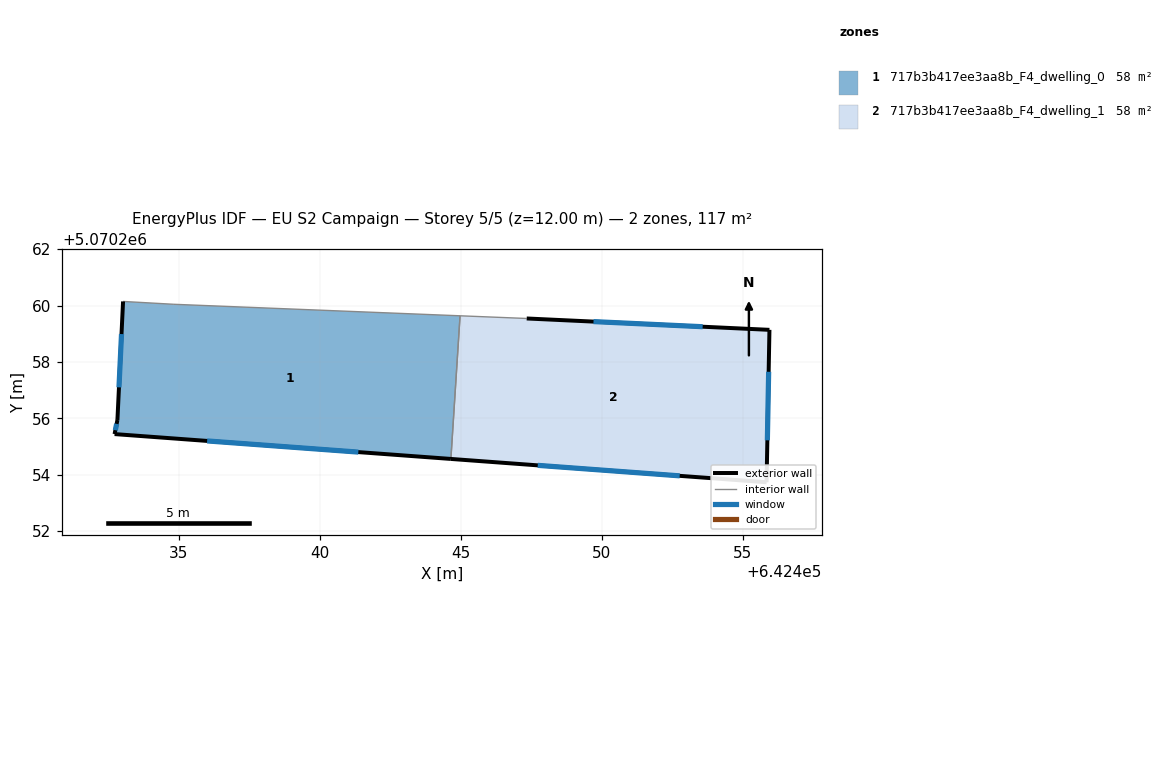
=== STOREY PLAN SPEC (per zone: floor XY polygon, exterior-wall plan segments, windows/doors) ===
zone 1: 717b3b417ee3aa8b_F4_dwelling_0  (58.3 m²)
  floor: (642444.98, 5070259.64) (642444.65, 5070254.56) (642432.73, 5070255.44) (642432.83, 5070255.94) (642433.03, 5070260.15) (642434.83, 5070260.04)
  exterior wall: (642432.83, 5070255.94) – (642432.73, 5070255.44)  [0.5 m]
    window: (642432.80, 5070255.81) – (642432.76, 5070255.58)  [0.3 m²]
  exterior wall: (642433.03, 5070260.15) – (642432.83, 5070255.94)  [4.2 m]
    window: (642432.97, 5070258.99) – (642432.89, 5070257.10)  [2.6 m²]
  exterior wall: (642432.73, 5070255.44) – (642444.65, 5070254.56)  [12.0 m]
    window: (642436.01, 5070255.20) – (642441.37, 5070254.80)  [7.3 m²]
  interior walls: 3
zone 2: 717b3b417ee3aa8b_F4_dwelling_1  (58.3 m²)
  floor: (642455.95, 5070259.14) (642455.84, 5070253.74) (642444.65, 5070254.56) (642444.98, 5070259.64) (642447.34, 5070259.54)
  exterior wall: (642444.65, 5070254.56) – (642455.84, 5070253.74)  [11.2 m]
    window: (642447.73, 5070254.33) – (642452.77, 5070253.96)  [6.8 m²]
  exterior wall: (642455.95, 5070259.14) – (642447.34, 5070259.54)  [8.6 m]
    window: (642453.58, 5070259.25) – (642449.71, 5070259.43)  [5.2 m²]
  exterior wall: (642455.84, 5070253.74) – (642455.95, 5070259.14)  [5.4 m]
    window: (642455.87, 5070255.22) – (642455.92, 5070257.65)  [3.3 m²]
  interior walls: 2

=== DERIVED (storey summary) ===
Building: EU S2 Campaign
Storey: 5 of 5  (floor level z = 12.00 m)
Storey gross floor area: 116.5 m²
Zones on this storey: 2
  - 717b3b417ee3aa8b_F4_dwelling_0: floor 58.3 m²; exterior wall 16.7 m (50.0 m²); 3 window(s) 10.1 m²; WWR 20.2%
  - 717b3b417ee3aa8b_F4_dwelling_1: floor 58.3 m²; exterior wall 25.2 m (75.7 m²); 3 window(s) 15.3 m²; WWR 20.2%
Zone adjacency (shared interzone walls):
  - 717b3b417ee3aa8b_F4_dwelling_0 ↔ 717b3b417ee3aa8b_F4_dwelling_1